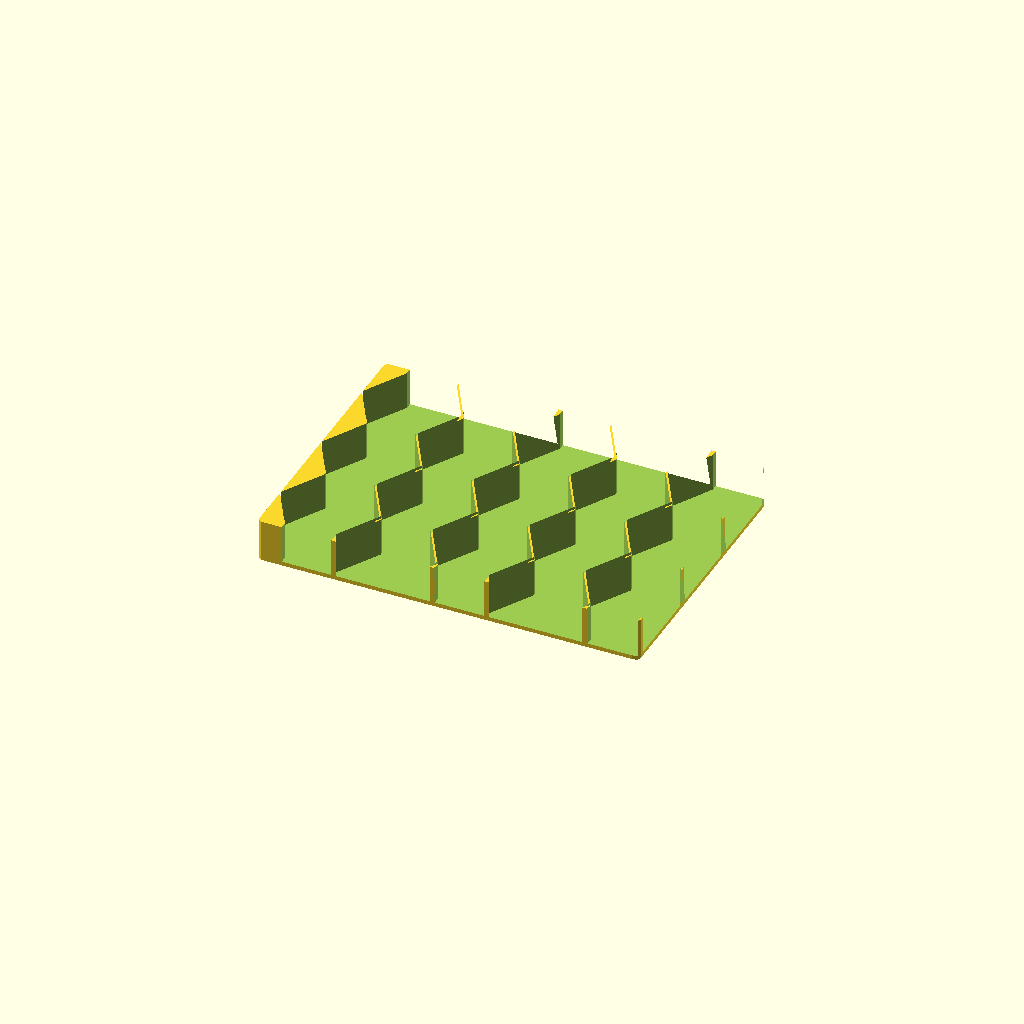
Cell 1 — every parameter at its default value.
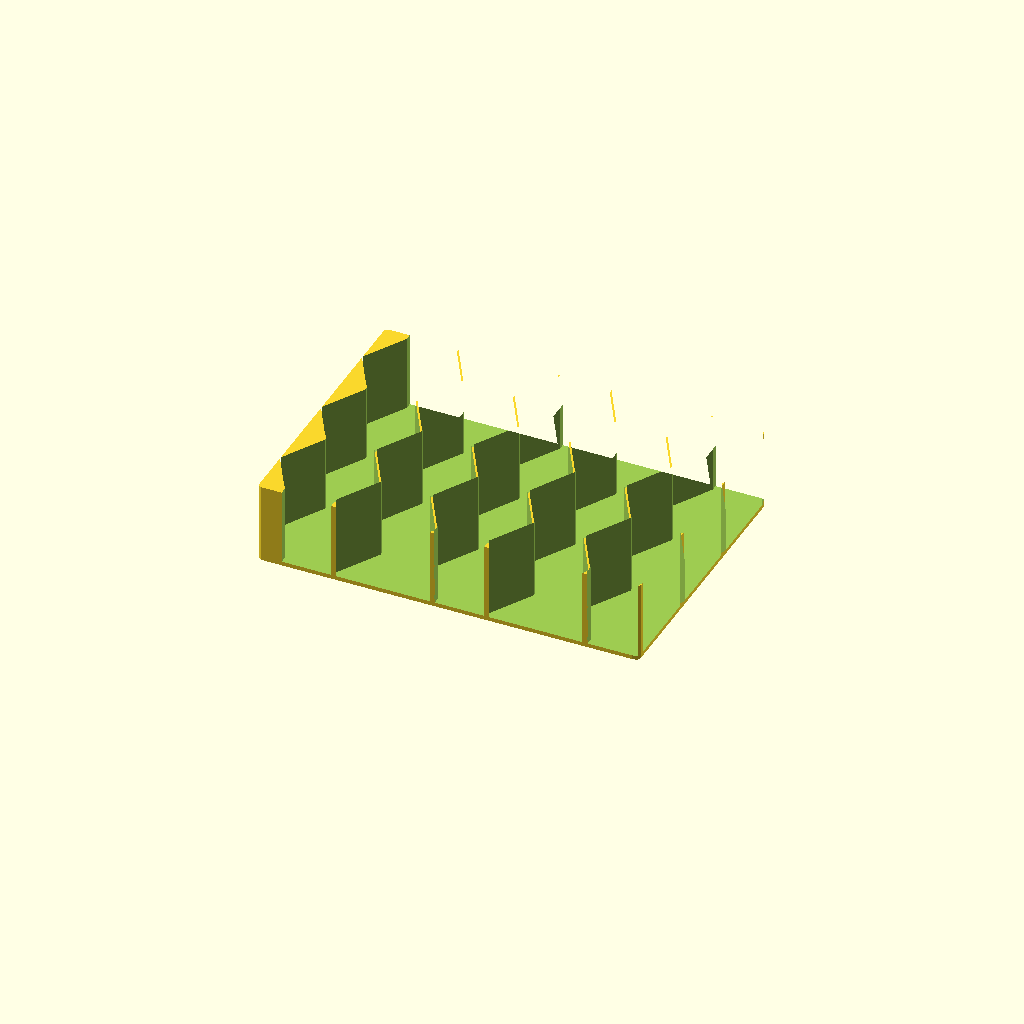
Cell 2: the same model with token_stack_height = 12.
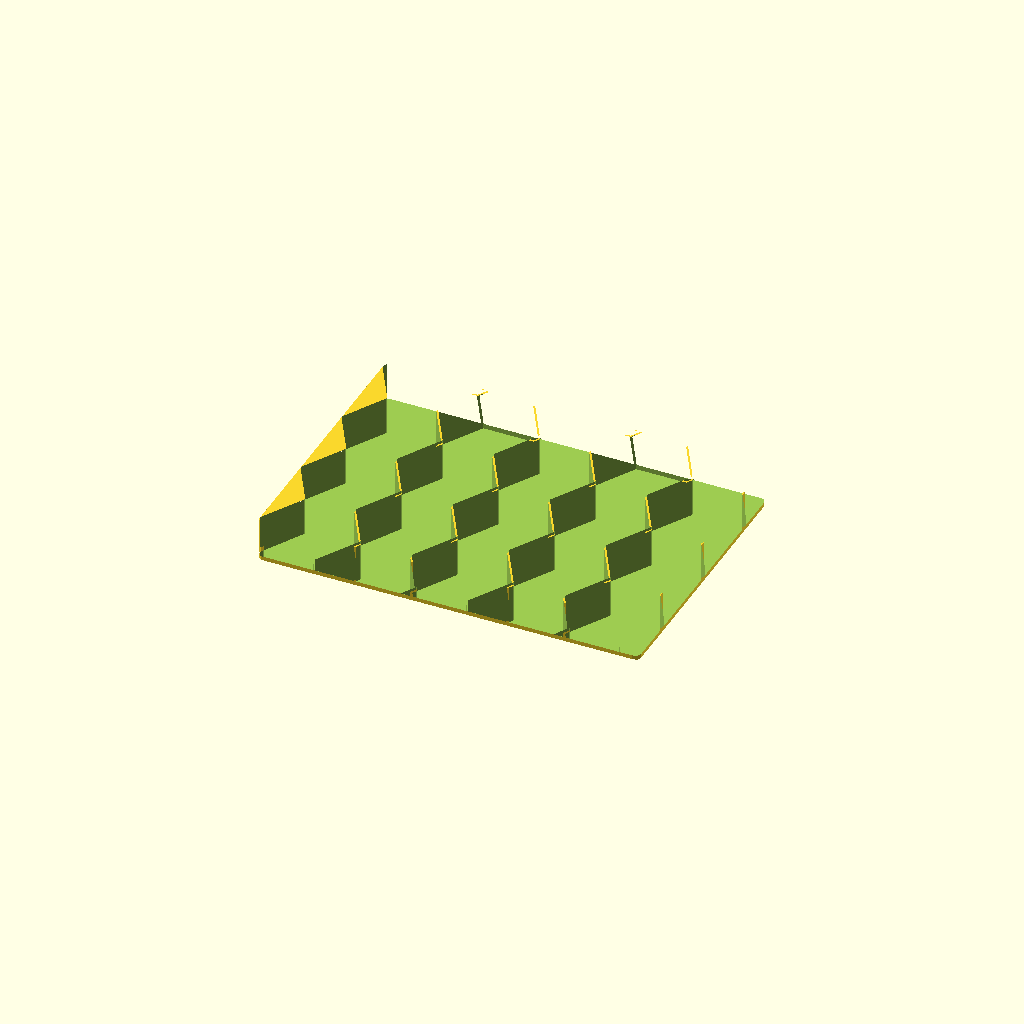
Cell 3: hex_row_max_count = 6 (everything else at default).
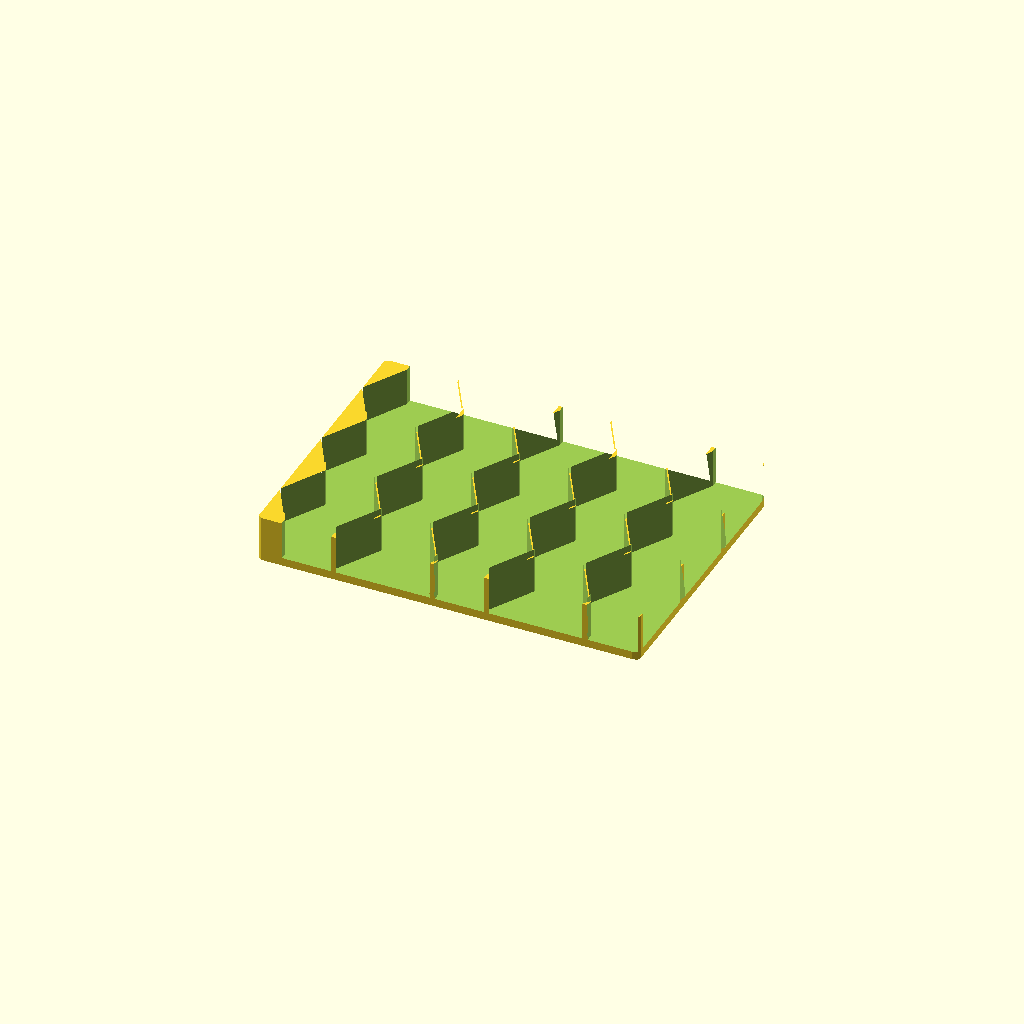
Cell 4: base_box_wall = 1.6 (everything else at default).
All cells are drawn from one camera (rotation 55°, 0°, 25°, orthographic, colour scheme Cornfield), so only the parameter changes between them.
The OpenSCAD source (renders/gloomhaven/hex_tile_boxes/tile_box_6x.scad):
include <../gloomhaven_const.scad>
use <shapes/roundcube_2d.scad>
use <shapes/regular_polygon.scad>

// TODO determine other stuff that fits
token_stack_height = 6;
hex_row_max_count = 3;
row_count = 5;

token_tolerance = 0.3;
base_box_wall = 0.8;
spacing = 0.8; // space between token slots
base_box_floor = 2 * base_box_wall;
base_box_x = 150;
base_box_y = 110 - 2; // 11cm is exact fit, remove some tolerance for fit
base_box_z = token_stack_height * (TOKEN_THICKNESS + token_tolerance) + base_box_floor;
base_box_r = 2;

difference() {
    roundcube_2d(size=[base_box_x, base_box_y, base_box_z], radius=base_box_r);

    // 3-2-3-2 hex rows
    // hexagonal array
    translate(
        [
            0,
            (base_box_y - (hex_row_max_count * 2 * HEX_TOKEN_SLOT_APOTHEM + (hex_row_max_count - 1) * spacing)) / 2, // center array
            base_box_z + base_box_floor, // raise array
        ]
    )
        rotate(a=[0, 180, 0])
            rotate(a=[0, 0, 90])
                linear_extrude(height=base_box_z)
                    translate([HEX_TOKEN_SLOT_APOTHEM, HEX_TOKEN_SLOT_RADIUS, 0]) {
                        for (i = [0:row_count - 1]) {
                            // -HEX_TOKEN_SLOT_APOTHEM in x for long alternate rows
                            translate([(i % 2) * ( -HEX_TOKEN_SLOT_APOTHEM - spacing / 2), i * (3 * HEX_TOKEN_SLOT_RADIUS / 2 + spacing)]) {
                                // short alternate rows
                                //for (j = [0:(hex_row_max_count - 1) - (i % 2)])
                                // long alternate rows
                                for (j = [0:(hex_row_max_count - 1) + (i % 2)])
                                    translate([j * (2 * HEX_TOKEN_SLOT_APOTHEM + spacing), 0, 0])
                                        regular_polygon(6, HEX_TOKEN_SLOT_RADIUS);
                            }

                            translate(v=[-HEX_TOKEN_SLOT_RADIUS, i * (3 * HEX_TOKEN_SLOT_RADIUS / 2 + spacing) - HEX_TOKEN_SLOT_RADIUS / 2])
                                square(size=[base_box_x + 5, HEX_TOKEN_SLOT_RADIUS]);
                        }
                    }
}
Parameter table extracted from the source (name, type, default, range or options):
token_stack_height: number, default 6
hex_row_max_count: number, default 3
row_count: number, default 5
token_tolerance: number, default 0.3
base_box_wall: number, default 0.8
spacing: number, default 0.8
base_box_x: number, default 150
base_box_r: number, default 2
